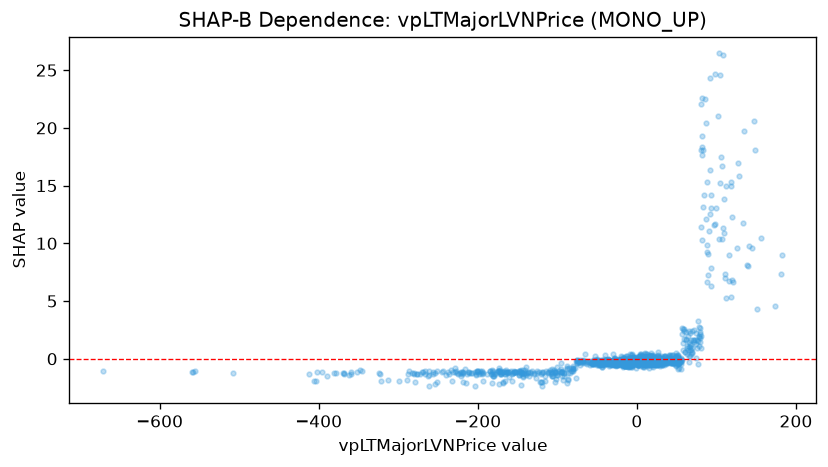

The data file committed next to this chart (first rows):
feature_value, shap_value
-46.74, -0.1196
-19.86, -0.2718
-17.77, 0.03923
-17.27, -0.1899
-17.05, -0.2081
-15.7, -0.07322
-17.24, -0.07552
-19.3, -0.07673
-26.04, -0.4603
-4.129, -0.09204
-3.324, -0.05841
-3.228, -0.283
-8.054, 0.05738
-11.32, -0.1252
-9.205, -0.2037
-8.816, -0.4773
-11.38, -0.1063
-10.52, -0.4017
-11.59, 0.02318
-9.628, -0.127
-11.43, -0.0263
-17.43, 0.05093
-17.18, -0.09741
-17.83, -0.3753
-19.59, -0.2957
-9.862, -0.1971
-6.966, 0.3021
-13.08, -0.1185
-14.91, -0.08298
-17.63, -0.2029
-9.077, -0.08911
-11.23, -0.3637
-12.78, -0.2219
-12.38, -0.2735
-13.12, -0.1545
-8.584, -0.2246
-5.096, -0.04875
-10.28, -0.2427
-12.13, -0.3524
-7.808, -0.1759
-9.137, -0.2647
-9.455, -0.5462
-7.654, 0.01272
-1.892, -0.1355
-2.687, -0.2062
-3.565, -0.4603
-4.829, -0.5826
-5.243, -0.2086
-6.372, 0.4101
-10.49, -0.2627
-6.702, 0.3114
-6.999, 0.09033
-9.15, -0.1219
-9.479, -0.3454
-12.75, -0.5291
-8.683, -0.0554
-28.31, -0.03302
-20.39, -0.1206
-16.32, -0.317
6.015, -0.1115
... 1,567 more rows
